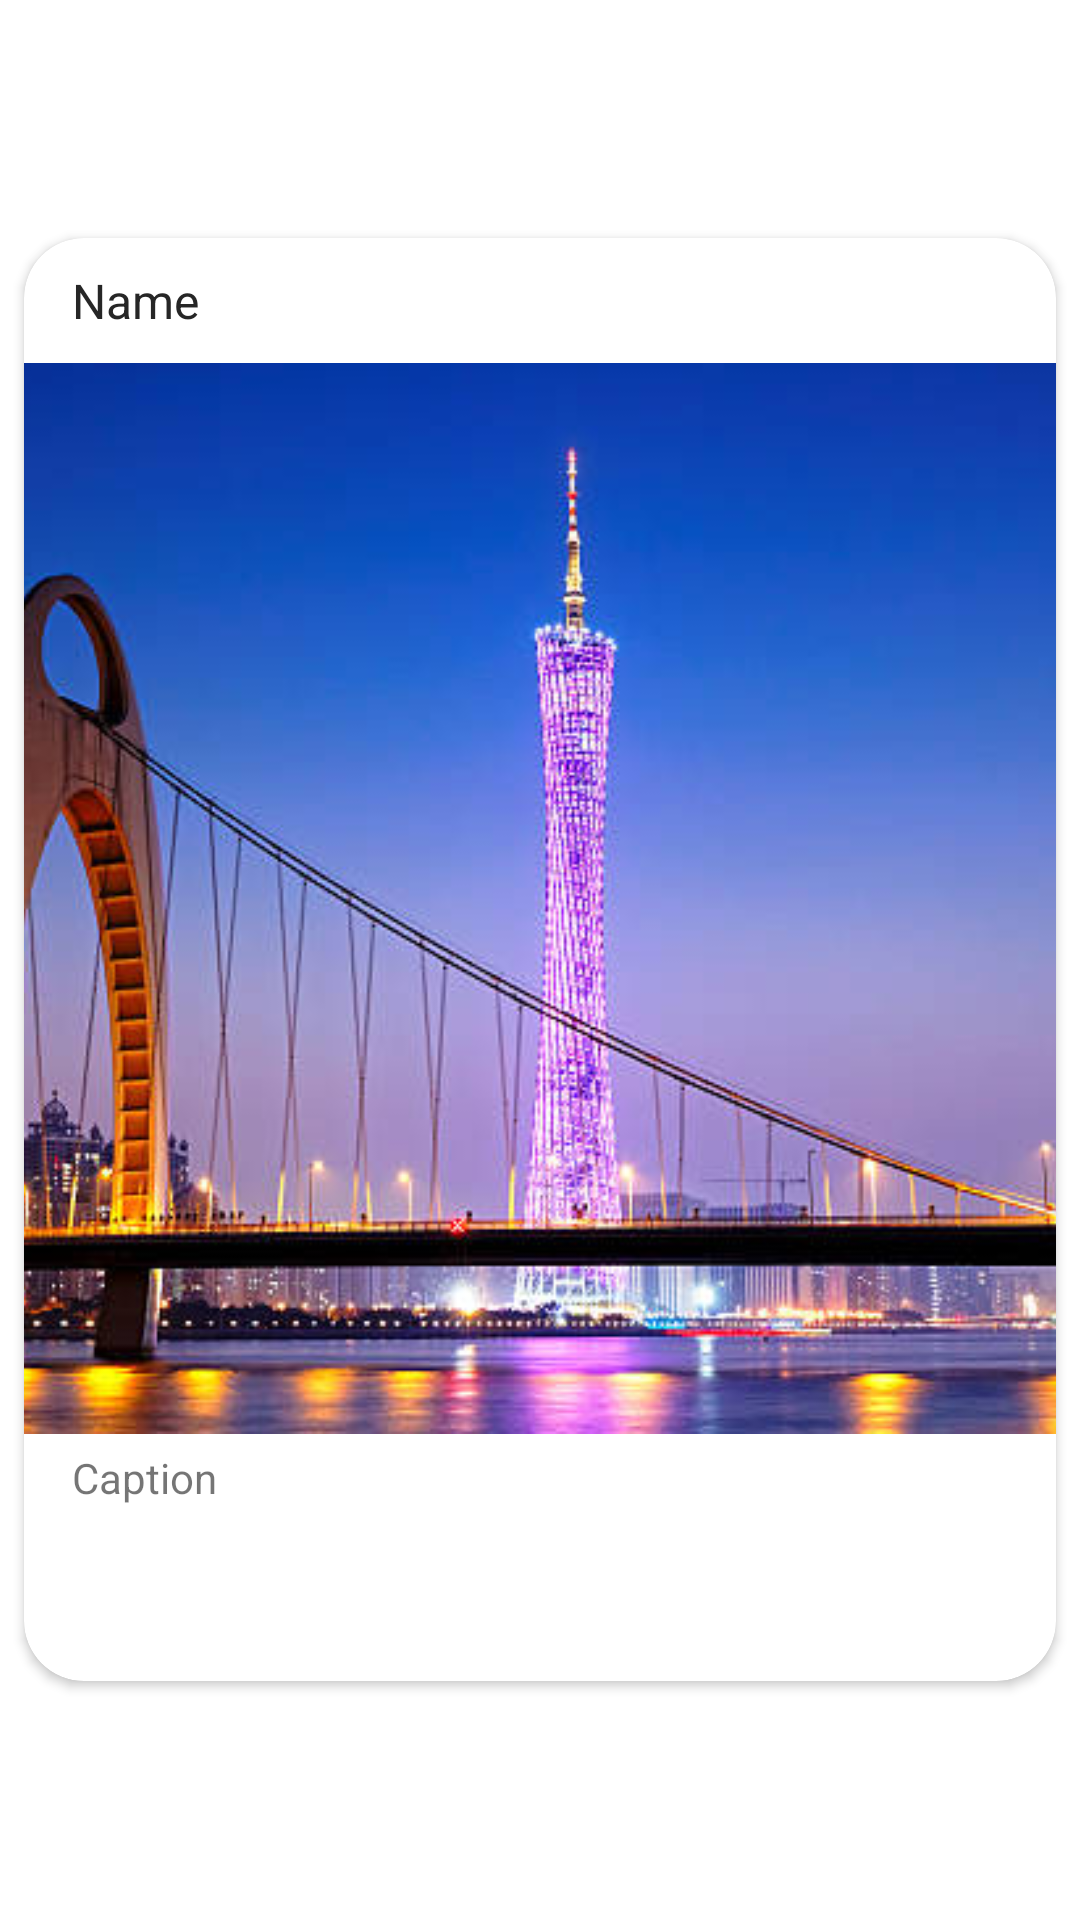

This screen was rendered from an Android layout file. Write that file and the resources it references.
<!-- AndroidManifest.xml: application theme Theme.Cardstagram1.NoActionBar -->
<!-- res/layout/item.xml -->
<?xml version="1.0" encoding="utf-8"?>
<LinearLayout xmlns:android="http://schemas.android.com/apk/res/android"
    xmlns:app="http://schemas.android.com/apk/res-auto"
    android:orientation="vertical"
    android:layout_width="match_parent"
    android:layout_height="match_parent"
    android:gravity="center_vertical">

    <androidx.cardview.widget.CardView
        android:layout_width="match_parent"
        android:layout_height="wrap_content"
        app:cardCornerRadius="20dp"
        android:layout_margin="8dp">

        <RelativeLayout
            android:layout_width="match_parent"
            android:layout_height="481dp">

            <ImageView
                android:id="@+id/image"
                android:layout_width="393dp"
                android:layout_height="357dp"
                android:layout_below="@id/title"
                android:layout_marginTop="10dp"
                android:scaleType="centerCrop"
                android:src="@drawable/guangzhou" />

            <TextView
                android:id="@+id/title"
                android:layout_width="wrap_content"
                android:layout_height="wrap_content"
                android:layout_marginLeft="16dp"
                android:layout_marginTop="10dp"
                android:text="Name"
                android:textColor="#262626"
                android:textSize="16sp" />

            <TextView
                android:id="@+id/desc"
                android:layout_width="wrap_content"
                android:layout_height="wrap_content"
                android:layout_below="@id/image"
                android:layout_marginLeft="16dp"
                android:layout_marginTop="5dp"
                android:layout_marginRight="16dp"
                android:drawablePadding="10dp"
                android:ellipsize="end"
                android:maxLines="3"
                android:padding="0dp"
                android:paddingBottom="5dp"
                android:text="Caption" />



        </RelativeLayout>
    </androidx.cardview.widget.CardView>
</LinearLayout>
<!-- resources referenced by this layout -->
<resources>
  <!-- drawable guangzhou: jpg bitmap (drawable, 48221 bytes) -->
  <style name="Theme.Cardstagram1.NoActionBar">
          <item name="windowActionBar">false</item>
          <item name="windowNoTitle">true</item>
      </style>
</resources>
